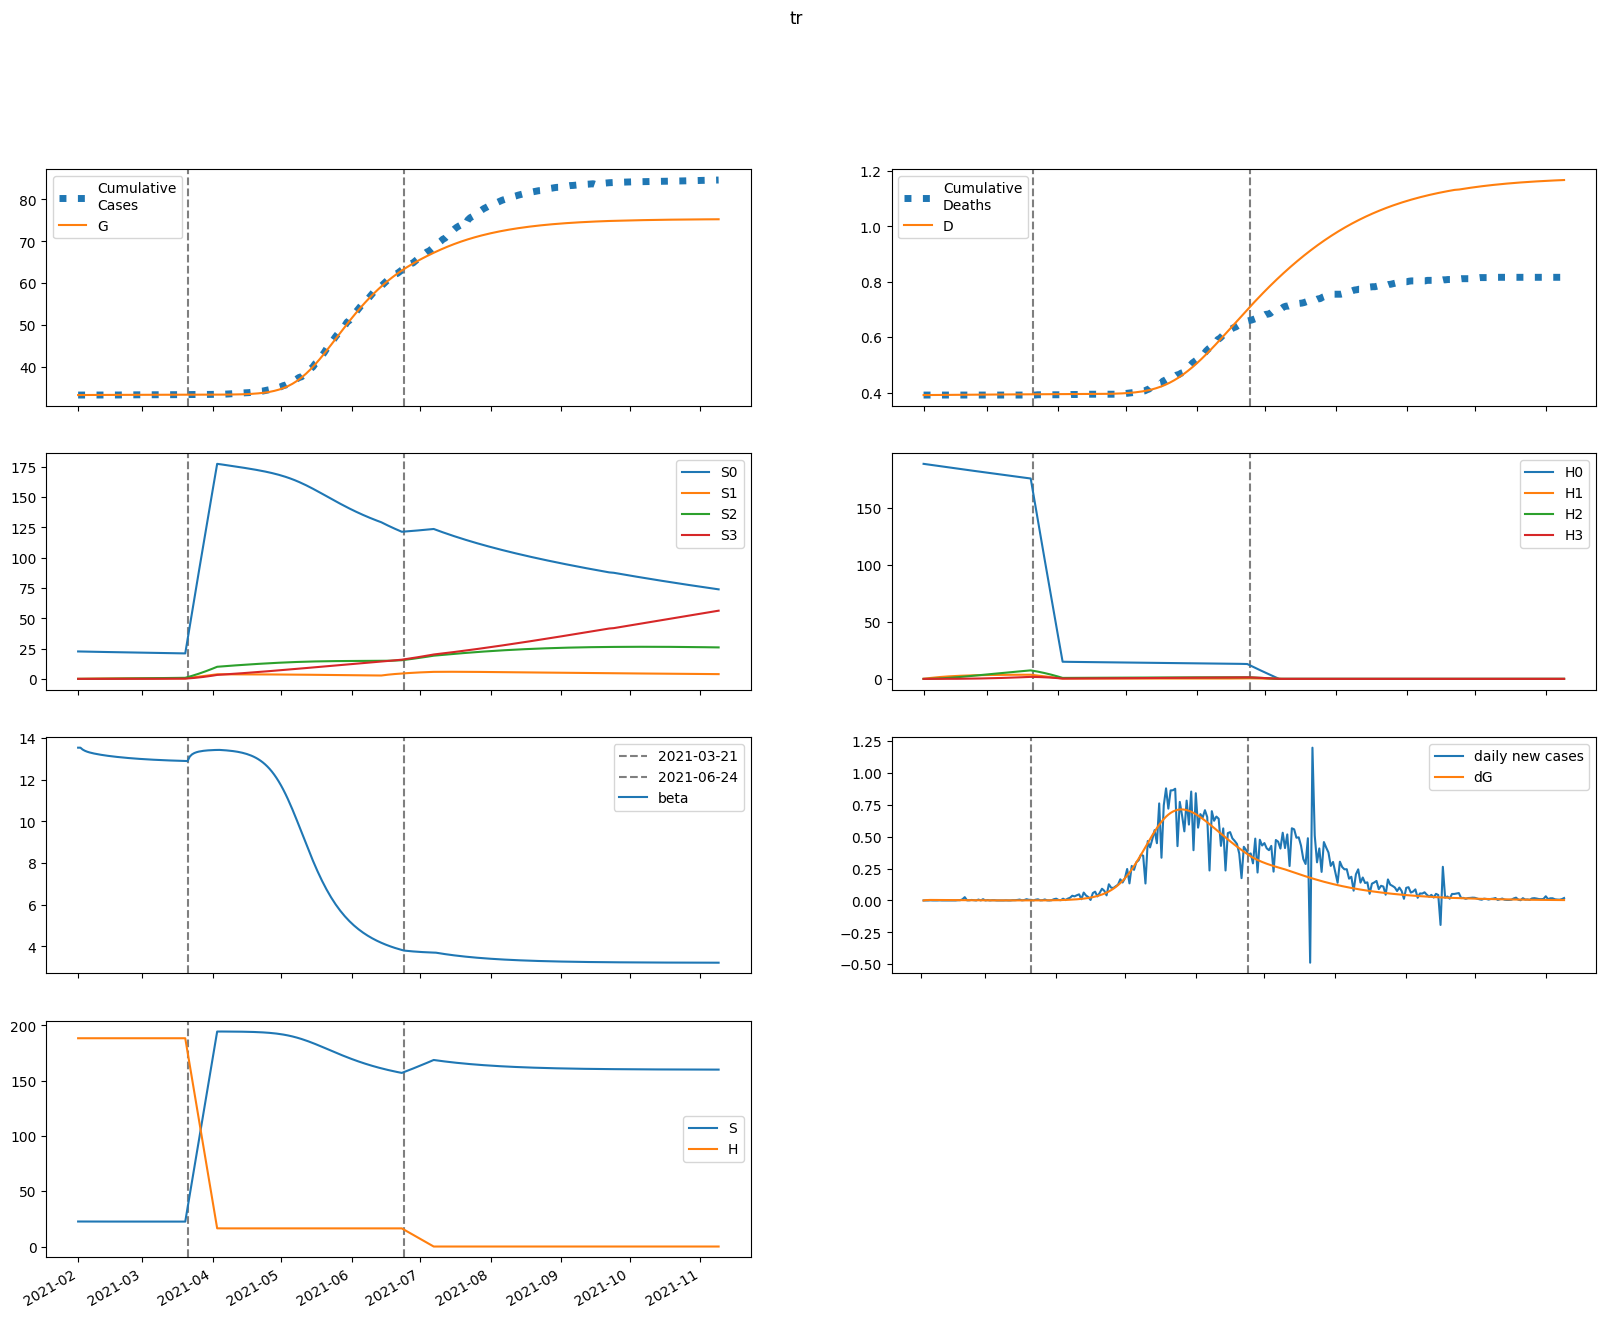

The table this chart was drawn from, first rows:
series, 2021-02-01, 2021-02-02, 2021-02-03, 2021-02-04, 2021-02-05, 2021-02-06, 2021-02-07, 2021-02-08, 2021-02-09, 2021-02-10, 2021-02-11, 2021-02-12, 2021-02-13, 2021-02-14, 2021-02-15, 2021-02-16, 2021-02-17, 2021-02-18, 2021-02-19, 2021-02-20, 2021-02-21, 2021-02-22, 2021-02-23
S, 22631, 22619, 22611, 22606, 22601, 22598, 22595, 22592, 22589, 22587, 22584, 22582, 22580, 22578, 22576, 22575, 22573, 22571, 22570, 22568, 22567, 22566, 22565
E, 0.0, 11.5, 15.72, 16.6, 16.02, 14.9, 13.64, 12.44, 11.35, 10.39, 9.562, 8.842, 8.216, 7.669, 7.188, 6.761, 6.38, 6.035, 5.722, 5.435, 5.171, 4.926, 4.698
I, 113.4, 69.6, 45.55, 31.84, 23.63, 18.45, 15, 12.57, 10.78, 9.415, 8.341, 7.477, 6.769, 6.18, 5.684, 5.261, 4.896, 4.578, 4.297, 4.048, 3.825, 3.622, 3.438
A, 24.6, 23.11, 22.32, 21.81, 21.38, 20.94, 20.47, 19.96, 19.41, 18.84, 18.26, 17.66, 17.07, 16.47, 15.88, 15.31, 14.74, 14.19, 13.65, 13.13, 12.62, 12.14, 11.66
IH, 0.0, 21.37, 33.66, 40.93, 45.34, 48.03, 49.64, 50.54, 50.94, 50.99, 50.78, 50.38, 49.83, 49.17, 48.42, 47.61, 46.75, 45.85, 44.93, 43.99, 43.04, 42.09, 41.14
IN, 22.42, 42.63, 52.18, 56.04, 56.81, 55.87, 54.01, 51.64, 49.03, 46.32, 43.61, 40.96, 38.39, 35.94, 33.62, 31.42, 29.36, 27.43, 25.63, 23.95, 22.39, 20.93, 19.58
D, 391.0, 391.0, 391, 391.1, 391.1, 391.2, 391.3, 391.4, 391.4, 391.5, 391.6, 391.7, 391.7, 391.8, 391.9, 392, 392, 392.1, 392.2, 392.2, 392.3, 392.4, 392.4
R, 0.0, 3.704, 10.11, 17.87, 26.26, 34.86, 43.44, 51.86, 60.06, 67.98, 75.6, 82.91, 89.91, 96.6, 103, 109.1, 114.9, 120.4, 125.7, 130.7, 135.5, 140.1, 144.5
G, 33351, 33351, 33354, 33358, 33362, 33366, 33369, 33373, 33376, 33379, 33381, 33384, 33386, 33388, 33390, 33391, 33393, 33395, 33396, 33398, 33399, 33400, 33401
H, 188386, 188386, 188386, 188386, 188386, 188386, 188386, 188386, 188386, 188386, 188386, 188386, 188386, 188386, 188386, 188386, 188386, 188386, 188386, 188386, 188386, 188386, 188386
S0, 22631, 22585, 22544, 22504, 22466, 22429, 22392, 22355, 22319, 22283, 22248, 22212, 22177, 22142, 22107, 22072, 22037, 22003, 21968, 21934, 21900, 21865, 21831
E0, 0.0, 11.5, 15.71, 16.57, 15.98, 14.85, 13.59, 12.38, 11.28, 10.32, 9.485, 8.762, 8.133, 7.584, 7.101, 6.673, 6.29, 5.944, 5.631, 5.344, 5.08, 4.835, 4.607
I0, 113.4, 69.6, 45.55, 31.83, 23.62, 18.44, 14.98, 12.54, 10.75, 9.38, 8.301, 7.434, 6.723, 6.131, 5.633, 5.208, 4.842, 4.522, 4.241, 3.991, 3.767, 3.564, 3.38
A0, 24.6, 23.11, 22.32, 21.81, 21.38, 20.94, 20.46, 19.95, 19.4, 18.83, 18.24, 17.64, 17.04, 16.45, 15.85, 15.27, 14.7, 14.15, 13.61, 13.09, 12.58, 12.09, 11.62
IH0, 0.0, 21.37, 33.66, 40.93, 45.34, 48.03, 49.64, 50.53, 50.93, 50.97, 50.76, 50.35, 49.79, 49.12, 48.37, 47.55, 46.68, 45.78, 44.85, 43.9, 42.95, 41.99, 41.03
IN0, 22.42, 42.63, 52.18, 56.04, 56.81, 55.87, 54, 51.63, 49.02, 46.31, 43.59, 40.93, 38.36, 35.9, 33.57, 31.37, 29.3, 27.37, 25.56, 23.88, 22.31, 20.85, 19.5
D0, 391.0, 391.0, 391, 391.1, 391.1, 391.2, 391.3, 391.4, 391.4, 391.5, 391.6, 391.7, 391.7, 391.8, 391.9, 392, 392, 392.1, 392.2, 392.2, 392.3, 392.4, 392.4
R0, 0.0, 3.704, 10.11, 17.87, 26.26, 34.86, 43.44, 51.86, 60.06, 67.98, 75.59, 82.9, 89.89, 96.57, 103, 109, 114.8, 120.4, 125.6, 130.7, 135.5, 140, 144.4
G0, 33351, 33351, 33354, 33358, 33362, 33366, 33369, 33373, 33376, 33379, 33381, 33383, 33386, 33388, 33389, 33391, 33393, 33394, 33396, 33397, 33399, 33400, 33401
H0, 188386, 188103, 187821, 187539, 187258, 186977, 186696, 186416, 186137, 185858, 185579, 185300, 185022, 184745, 184468, 184191, 183915, 183639, 183364, 183088, 182814, 182540, 182266
S1, 0.0, 33.93, 65.36, 94.48, 121.5, 146.5, 169.6, 191.1, 210.9, 229.3, 246.3, 262.1, 276.7, 290.1, 302.6, 314.1, 324.8, 334.6, 343.7, 352.1, 359.8, 366.9, 373.5
E1, 0.0, 0.0, 0.01151, 0.02422, 0.03535, 0.04455, 0.05203, 0.05812, 0.06307, 0.06705, 0.0702, 0.07264, 0.07444, 0.0757, 0.07647, 0.07683, 0.07682, 0.07649, 0.0759, 0.07507, 0.07404, 0.07284, 0.07151
I1, 0.0, 0.0, 0.0, 0.002837, 0.007711, 0.01345, 0.01924, 0.02463, 0.02945, 0.03362, 0.03717, 0.04012, 0.04253, 0.04446, 0.04595, 0.04705, 0.04782, 0.04829, 0.0485, 0.04848, 0.04826, 0.04787, 0.04734
A1, 0.0, 0.0, 0.0, 0.0006155, 0.001873, 0.003651, 0.005812, 0.008243, 0.01085, 0.01357, 0.01633, 0.0191, 0.02182, 0.02448, 0.02705, 0.0295, 0.03182, 0.034, 0.03603, 0.03791, 0.03963, 0.04118, 0.04259
IH1, 0.0, 0.0, 0.0, 0.0, 0.0005347, 0.001967, 0.004425, 0.007878, 0.01221, 0.01729, 0.02295, 0.02907, 0.0355, 0.04213, 0.04887, 0.05563, 0.06233, 0.06892, 0.07534, 0.08155, 0.08752, 0.09321, 0.09861
IN1, 0.0, 0.0, 0.0, 0.0, 0.000561, 0.00203, 0.004489, 0.00785, 0.01195, 0.01659, 0.0216, 0.02682, 0.0321, 0.03735, 0.04245, 0.04735, 0.05198, 0.0563, 0.06029, 0.06393, 0.06721, 0.07012, 0.07266
D1, 0.0, 0.0, 0.0, 0.0, 0.0, 7.960764670102346e-07, 3.7249223231551327e-06, 1.0313583437058575e-05, 2.2043861867375037e-05, 4.0230566219823184e-05, 6.597361736888522e-05, 0.0001002, 0.0001434, 0.0001963, 0.000259, 0.0003318, 0.0004146, 0.0005074, 0.00061, 0.0007222, 0.0008436, 0.0009739, 0.001113
R1, 0.0, 0.0, 0.0, 0.0, 3.729276262067787e-05, 0.0002262, 0.0007213, 0.001682, 0.003251, 0.005545, 0.008651, 0.01263, 0.01752, 0.02334, 0.03009, 0.03774, 0.04628, 0.05567, 0.06587, 0.07682, 0.08848, 0.1008, 0.1137
G1, 0.0, 0.0, 0.0, 0.002837, 0.008806, 0.01752, 0.0285, 0.04133, 0.05566, 0.07121, 0.08773, 0.105, 0.1229, 0.1413, 0.16, 0.1788, 0.1978, 0.2167, 0.2355, 0.2543, 0.2728, 0.291, 0.309
H1, 0.0, 282.6, 544.5, 787.4, 1012, 1221, 1414, 1593, 1759, 1913, 2055, 2186, 2308, 2421, 2525, 2621, 2710, 2793, 2869, 2939, 3004, 3063, 3118
S2, 0.0, 0.0, 2.423, 7.061, 13.72, 22.23, 32.43, 44.16, 57.28, 71.66, 87.18, 103.7, 121.2, 139.5, 158.6, 178.3, 198.6, 219.4, 240.7, 262.4, 284.4, 306.7, 329.3
E2, 0.0, 0.0, 0.0, 0.0002096, 0.0006281, 0.001223, 0.001964, 0.002827, 0.003789, 0.004829, 0.005925, 0.007058, 0.008209, 0.009364, 0.01051, 0.01163, 0.01272, 0.01376, 0.01477, 0.01571, 0.01661, 0.01744, 0.01821
I2, 0.0, 0.0, 0.0, 0.0, 5.167954984838046e-05, 0.0001866, 0.0004159, 0.0007394, 0.001151, 0.00164, 0.002197, 0.002809, 0.003464, 0.00415, 0.004855, 0.00557, 0.006286, 0.006993, 0.007686, 0.008357, 0.009004, 0.00962, 0.0102
A2, 0.0, 0.0, 0.0, 0.0, 1.1212042782867364e-05, 4.4126024684320245e-05, 0.0001068, 0.0002054, 0.0003441, 0.0005259, 0.0007523, 0.001024, 0.001339, 0.001697, 0.002095, 0.00253, 0.002999, 0.003497, 0.004021, 0.004567, 0.005131, 0.005708, 0.006295
IH2, 0.0, 0.0, 0.0, 0.0, 0.0, 9.739967125360505e-06, 4.452217088408805e-05, 0.0001212, 0.0002558, 0.0004627, 0.0007539, 0.001139, 0.001624, 0.002213, 0.002909, 0.003711, 0.004617, 0.005622, 0.006721, 0.007908, 0.009176, 0.01052, 0.01192
IN2, 0.0, 0.0, 0.0, 0.0, 0.0, 1.0219126232449096e-05, 4.610126137136673e-05, 0.0001238, 0.0002578, 0.0004599, 0.0007388, 0.0011, 0.001547, 0.002079, 0.002695, 0.003389, 0.004156, 0.004989, 0.005879, 0.006819, 0.007798, 0.008809, 0.009842
D2, 0.0, 0.0, 0.0, 0.0, 0.0, 0.0, 1.4501980804086233e-08, 8.079169813138102e-08, 2.612138092117716e-07, 6.420963310976122e-07, 1.3310490194220614e-06, 2.4534877222555698e-06, 4.148807697035532e-06, 6.5664616942621464e-06, 9.862130355659447e-06, 1.4194127710392063e-05, 1.9720141738444536e-05, 2.6594368845824895e-05, 3.4965065831841594e-05, 4.497251617751614e-05, 5.6747389530196934e-05, 7.040946282189552e-05, 8.60666666482464e-05
R2, 0.0, 0.0, 0.0, 0.0, 0.0, 6.793555017240099e-07, 4.726003737583454e-06, 1.7415453423609953e-05, 4.66119972418445e-05, 0.0001025, 0.000197, 0.0003437, 0.000557, 0.0008515, 0.001242, 0.001744, 0.002371, 0.003135, 0.00405, 0.005125, 0.006371, 0.007795, 0.009403
G2, 0.0, 0.0, 0.0, 0.0, 5.167954984838046e-05, 0.0002065, 0.0005079, 0.000992, 0.001689, 0.002623, 0.003813, 0.005274, 0.007014, 0.009037, 0.01135, 0.01394, 0.0168, 0.01994, 0.02333, 0.02697, 0.03084, 0.03494, 0.03924
H2, 0.0, 0.0, 20.18, 58.84, 114.4, 185.3, 270.3, 368.1, 477.6, 597.5, 727, 865.2, 1011, 1164, 1323, 1488, 1657, 1831, 2009, 2190, 2373, 2560, 2748
S3, 0.0, 0.0, 0.0, 0.02884, 0.1129, 0.2763, 0.5409, 0.927, 1.453, 2.134, 2.987, 4.025, 5.26, 6.703, 8.364, 10.25, 12.37, 14.74, 17.35, 20.22, 23.34, 26.72, 30.38
E3, 0.0, 0.0, 0.0, 0.0, 1.123423089261988e-06, 4.466689518346616e-06, 1.0992315879521202e-05, 2.1535151352216228e-05, 3.6789884977823285e-05, 5.7293523579278344e-05, 8.341859786562211e-05, 0.0001154, 0.0001532, 0.000197, 0.0002464, 0.0003012, 0.0003612, 0.000426, 0.0004951, 0.0005681, 0.0006445, 0.0007238, 0.0008055
I3, 0.0, 0.0, 0.0, 0.0, 0.0, 2.769432150466336e-07, 1.27110152102432e-06, 3.489986932930859e-06, 7.450910651504662e-06, 1.3642646634796241e-05, 2.2497581537335765e-05, 3.4372945773259136e-05, 4.954082526381566e-05, 6.818572929229814e-05, 9.040774705148829e-05, 0.0001162, 0.0001456, 0.0001784, 0.0002145, 0.0002537, 0.0002958, 0.0003404, 0.0003874
A3, 0.0, 0.0, 0.0, 0.0, 0.0, 6.008371173196279e-08, 2.953338060181586e-07, 8.653379078028678e-07, 1.9646639709424812e-06, 3.8132446203792283e-06, 6.6464069939611044e-06, 1.0705143336058343e-05, 1.622730347435026e-05, 2.344012337218184e-05, 3.255421508491706e-05, 4.3758952221089634e-05, 5.721909495280695e-05, 7.307247619391707e-05, 9.142858229566205e-05, 0.0001124, 0.0001359, 0.0001622, 0.0001911
IH3, 0.0, 0.0, 0.0, 0.0, 0.0, 0.0, 5.219507170746744e-08, 2.8972756196626526e-07, 9.362113327766378e-07, 2.304059750075416e-06, 4.7856534955674834e-06, 8.839603043429867e-06, 1.497400809849036e-05, 2.3728485680113037e-05, 3.5656438832978946e-05, 5.1308609898169624e-05, 7.121853455971966e-05, 9.589016960547282e-05, 0.0001258, 0.0001613, 0.0002029, 0.0002507, 0.0003051
IN3, 0.0, 0.0, 0.0, 0.0, 0.0, 0.0, 5.4762815893036176e-08, 3.0070550412090346e-07, 9.611359707841363e-07, 2.339614327218335e-06, 4.806388841590446e-06, 8.780663617464444e-06, 1.4710905121566747e-05, 2.305511742567015e-05, 3.426258339703159e-05, 4.875803225406503e-05, 6.69286929493796e-05, 8.911431247491797e-05, 0.0001156, 0.0001466, 0.0001823, 0.0002228, 0.0002681
D3, 0.0, 0.0, 0.0, 0.0, 0.0, 0.0, 0.0, 7.771401260675004e-11, 5.09093655676538e-10, 1.903032526490978e-09, 5.333581093750611e-09, 1.2459011214251051e-08, 2.562042664837321e-08, 4.79154483060055e-08, 8.32451408413176e-08, 1.3633453886932138e-07, 2.127286854050125e-07, 3.187670126177421e-07, 4.6153930137612635e-07, 6.488265135956891e-07, 8.890296434771556e-07, 1.1910894840844177e-06, 1.5643999189067248e-06
R3, 0.0, 0.0, 0.0, 0.0, 0.0, 0.0, 3.6405676395991712e-09, 2.889292530543961e-08, 1.2184293214021633e-07, 3.707710801550853e-07, 9.189320693857515e-07, 1.9750610971948876e-06, 3.8210265434074285e-06, 6.816379008734238e-06, 1.139982851384334e-05, 1.8087892101352423e-05, 2.7471083934530026e-05, 4.020807893684641e-05, 5.701828822439012e-05, 7.867325980350897e-05, 0.000106, 0.0001398, 0.000181
G3, 0.0, 0.0, 0.0, 0.0, 0.0, 2.769432150466336e-07, 1.3780594086248235e-06, 4.0878553257468644e-06, 9.396642468368768e-06, 1.8465985198049993e-05, 3.258982934284056e-05, 5.315395599147852e-05, 8.159696724467956e-05, 0.0001194, 0.0001679, 0.0002287, 0.0003029, 0.000392, 0.000497, 0.0006191, 0.0007591, 0.000918, 0.001096
H3, 0.0, 0.0, 0.0, 0.2403, 0.9408, 2.302, 4.509, 7.727, 12.11, 17.8, 24.91, 33.56, 43.86, 55.9, 69.76, 85.5, 103.2, 122.9, 144.7, 168.7, 194.7, 223, 253.4
beta, 13.53, 13.53, 13.44, 13.38, 13.34, 13.3, 13.28, 13.25, 13.23, 13.21, 13.19, 13.17, 13.16, 13.14, 13.13, 13.11, 13.1, 13.09, 13.08, 13.07, 13.06, 13.05, 13.04
